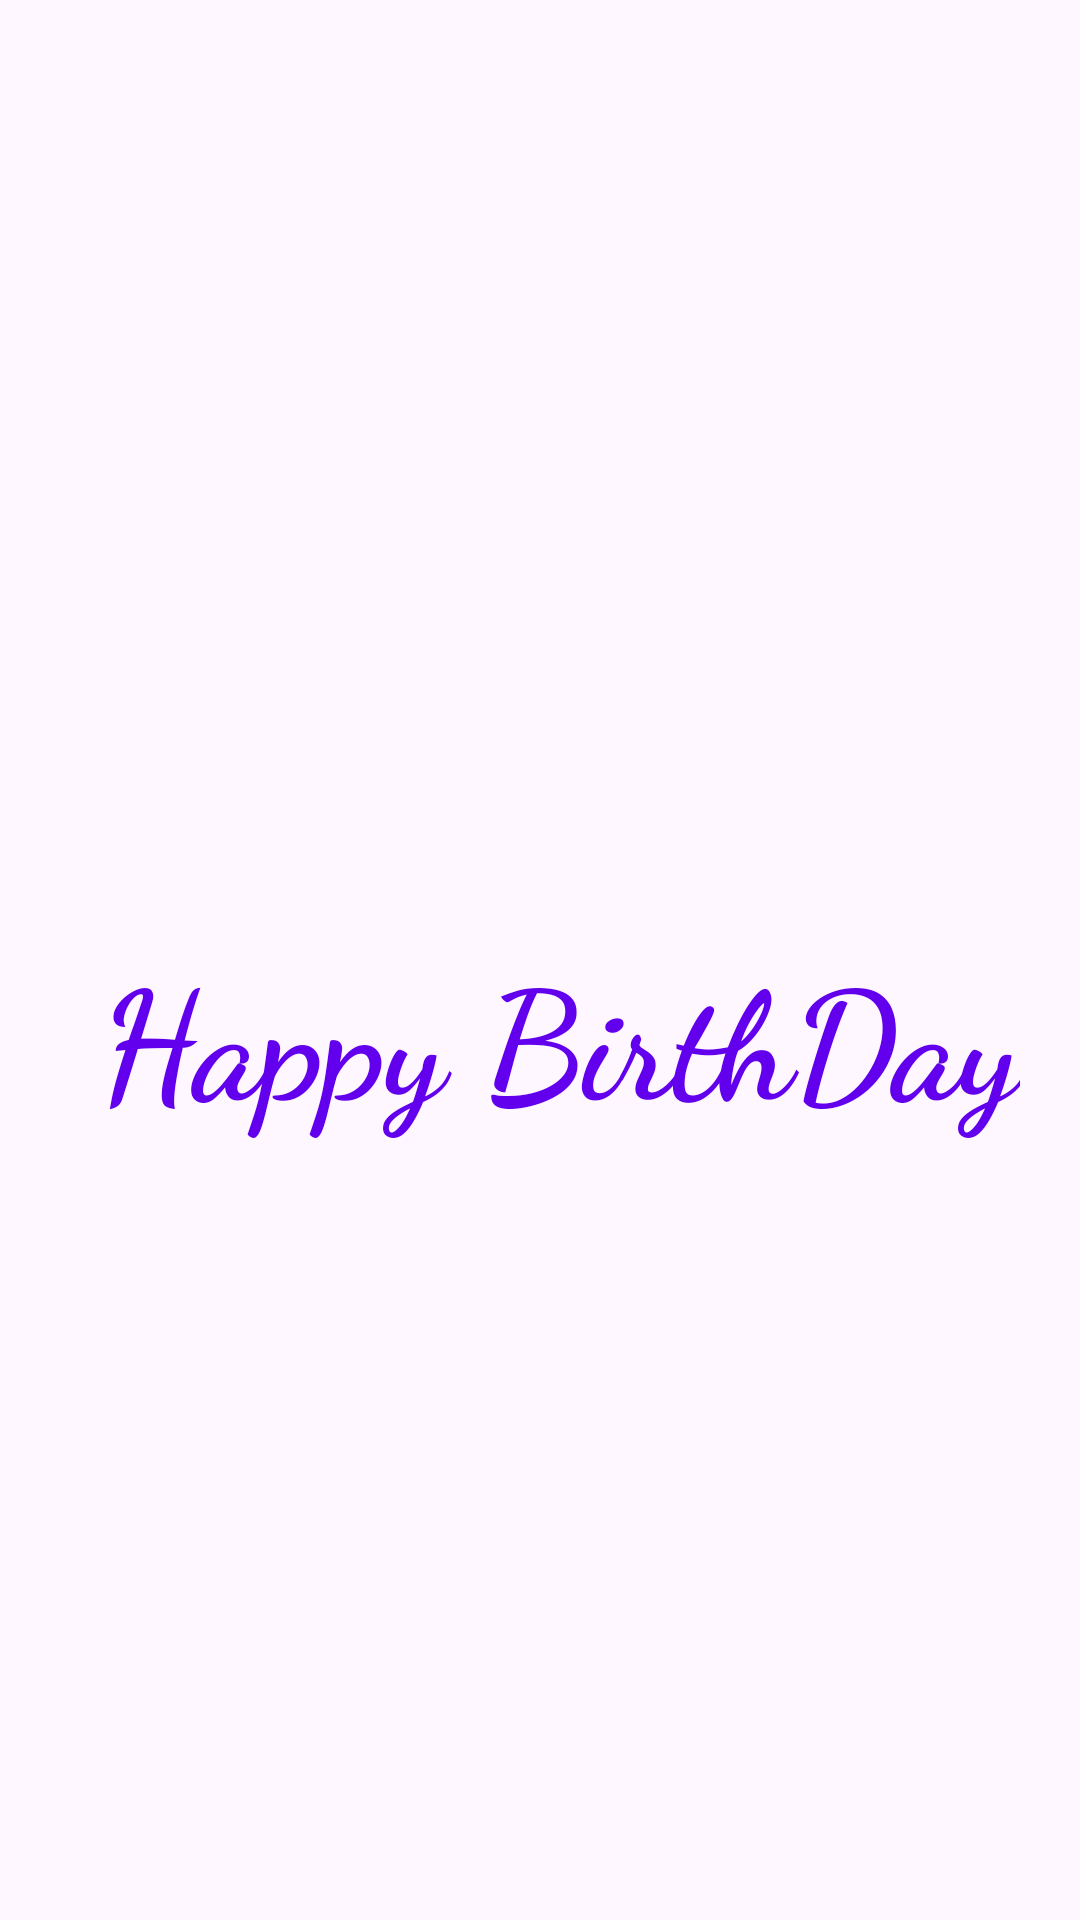

The Android layout XML behind this screen, and the referenced resources:
<!-- AndroidManifest.xml: application theme Theme.GreetingsCard -->
<!-- res/layout/activity_birthday_greeting.xml -->
<?xml version="1.0" encoding="utf-8"?>
<androidx.constraintlayout.widget.ConstraintLayout xmlns:android="http://schemas.android.com/apk/res/android"
    xmlns:app="http://schemas.android.com/apk/res-auto"
    xmlns:tools="http://schemas.android.com/tools"
    android:layout_width="match_parent"
    android:layout_height="match_parent"
    tools:context=".BirthdayGreetingActivity">

    <ImageView
        android:layout_width="match_parent"
        android:layout_height="match_parent"
        android:scaleType="center"
        android:src="@drawable/birthday"
        app:layout_constraintEnd_toEndOf="parent" />

    <TextView
        android:id="@+id/birthdayGreeting"
        android:layout_width="wrap_content"
        android:layout_height="wrap_content"
        android:fontFamily="cursive"
        android:text="Happy BirthDay"
        android:textAlignment="center"
        android:textColor="@color/design_default_color_primary"
        android:textSize="50sp"
        android:textStyle="bold"
        app:layout_constraintBottom_toBottomOf="parent"
        app:layout_constraintEnd_toEndOf="parent"
        app:layout_constraintHorizontal_bias="0.619"
        app:layout_constraintStart_toStartOf="parent"
        app:layout_constraintTop_toTopOf="parent"
        app:layout_constraintVertical_bias="0.544" />

</androidx.constraintlayout.widget.ConstraintLayout>
<!-- resources referenced by this layout -->
<resources>
  <style name="Theme.GreetingsCard" parent="Base.Theme.GreetingsCard" />
  <style name="Base.Theme.GreetingsCard" parent="Theme.Material3.DayNight.NoActionBar">
          
          
      </style>
</resources>
